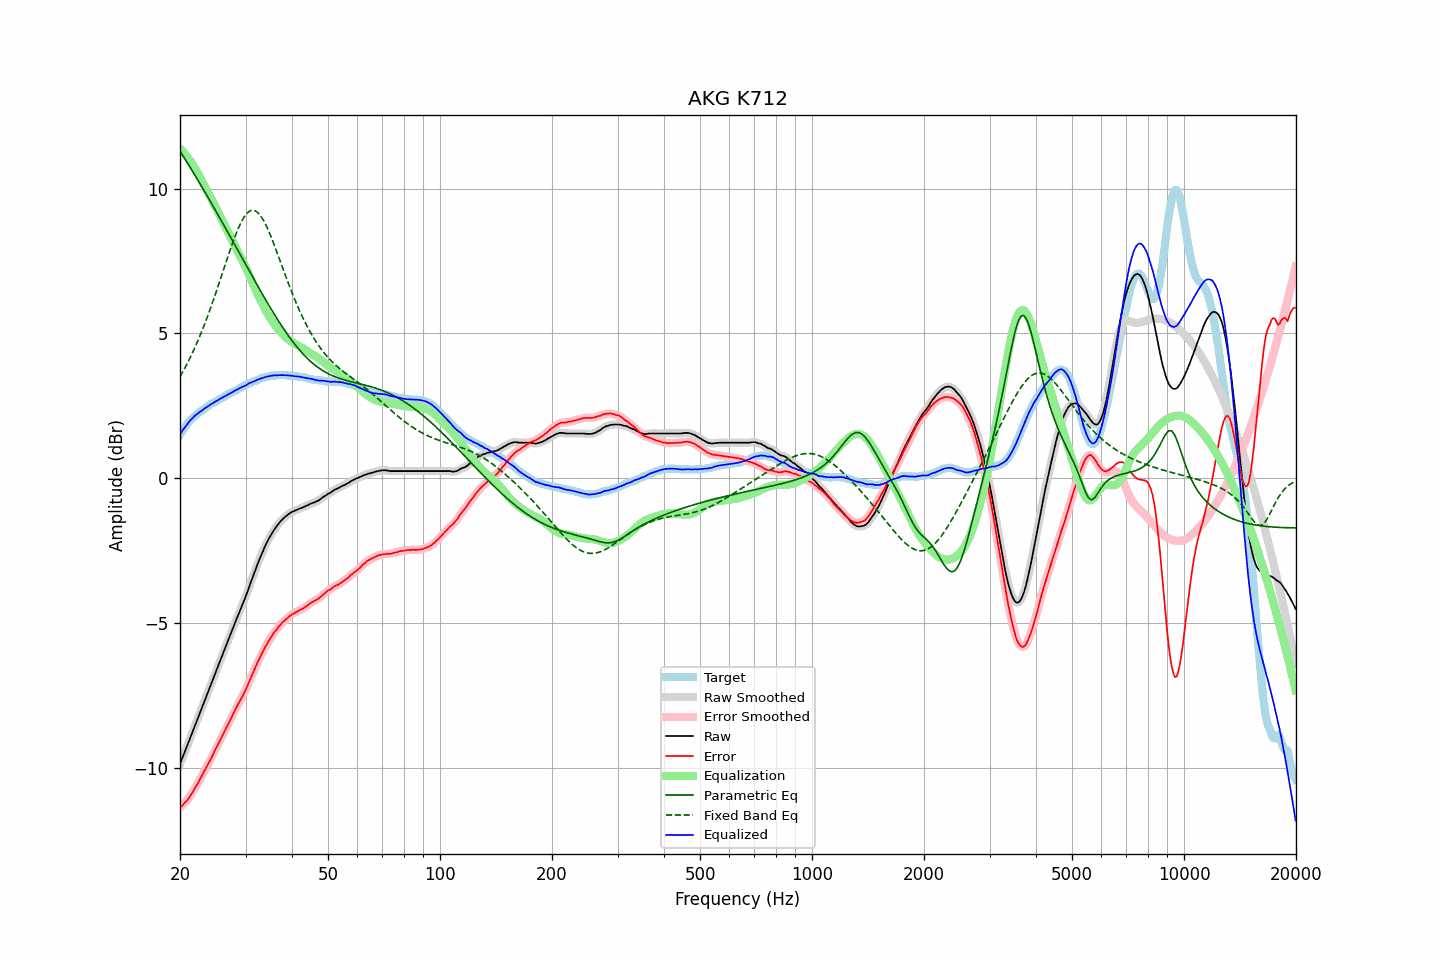

Data behind this chart, as committed beside it:
frequency, raw, error, smoothed, error_smoothed, equalization, parametric_eq, fixed_band_eq, equalized_raw, equalized_smoothed, target
20.00, -9.86, -11.37, -9.86, -11.37, 11.37, 11.30, 3.50, 1.51, 1.51, 1.51
20.20, -9.72, -11.32, -9.72, -11.32, 11.32, 11.21, 3.60, 1.60, 1.60, 1.60
20.40, -9.58, -11.26, -9.58, -11.26, 11.26, 11.12, 3.70, 1.68, 1.68, 1.68
20.61, -9.44, -11.19, -9.44, -11.20, 11.20, 11.03, 3.80, 1.76, 1.76, 1.75
20.81, -9.30, -11.14, -9.30, -11.14, 11.14, 10.94, 3.91, 1.83, 1.83, 1.84
21.02, -9.16, -11.08, -9.16, -11.07, 11.06, 10.85, 4.02, 1.90, 1.91, 1.92
21.23, -9.01, -10.99, -9.02, -11.00, 10.99, 10.76, 4.13, 1.98, 1.97, 1.98
21.44, -8.87, -10.91, -8.87, -10.91, 10.91, 10.67, 4.24, 2.04, 2.04, 2.04
21.66, -8.73, -10.82, -8.73, -10.82, 10.82, 10.58, 4.36, 2.09, 2.09, 2.09
21.87, -8.58, -10.72, -8.59, -10.73, 10.73, 10.49, 4.48, 2.15, 2.14, 2.14
22.09, -8.44, -10.63, -8.44, -10.63, 10.63, 10.40, 4.60, 2.19, 2.19, 2.19
22.31, -8.30, -10.54, -8.30, -10.53, 10.53, 10.30, 4.73, 2.23, 2.24, 2.24
22.54, -8.15, -10.43, -8.16, -10.44, 10.43, 10.21, 4.86, 2.28, 2.27, 2.28
22.76, -8.01, -10.33, -8.01, -10.33, 10.33, 10.12, 5.00, 2.32, 2.32, 2.32
22.99, -7.87, -10.22, -7.87, -10.22, 10.23, 10.02, 5.14, 2.35, 2.36, 2.35
23.22, -7.72, -10.11, -7.73, -10.12, 10.12, 9.93, 5.28, 2.40, 2.40, 2.39
23.45, -7.58, -10.01, -7.58, -10.01, 10.02, 9.83, 5.42, 2.44, 2.43, 2.43
23.69, -7.44, -9.91, -7.44, -9.91, 9.91, 9.74, 5.57, 2.47, 2.47, 2.47
23.92, -7.30, -9.81, -7.30, -9.81, 9.81, 9.64, 5.72, 2.51, 2.51, 2.51
24.16, -7.15, -9.71, -7.16, -9.71, 9.70, 9.55, 5.87, 2.55, 2.54, 2.56
24.40, -7.01, -9.60, -7.01, -9.60, 9.59, 9.45, 6.03, 2.58, 2.58, 2.59
24.65, -6.87, -9.48, -6.87, -9.48, 9.48, 9.35, 6.19, 2.61, 2.62, 2.61
24.89, -6.72, -9.36, -6.72, -9.37, 9.37, 9.26, 6.35, 2.65, 2.65, 2.64
25.14, -6.58, -9.26, -6.58, -9.26, 9.26, 9.16, 6.52, 2.68, 2.68, 2.68
25.39, -6.44, -9.15, -6.44, -9.15, 9.15, 9.06, 6.68, 2.71, 2.71, 2.71
25.65, -6.29, -9.04, -6.30, -9.04, 9.04, 8.96, 6.85, 2.75, 2.74, 2.75
25.91, -6.15, -8.92, -6.15, -8.93, 8.93, 8.87, 7.02, 2.77, 2.77, 2.77
26.16, -6.01, -8.81, -6.01, -8.82, 8.82, 8.77, 7.19, 2.81, 2.80, 2.80
26.43, -5.87, -8.71, -5.87, -8.71, 8.71, 8.67, 7.35, 2.83, 2.83, 2.84
26.69, -5.73, -8.60, -5.73, -8.60, 8.60, 8.57, 7.52, 2.86, 2.87, 2.87
26.96, -5.58, -8.48, -5.59, -8.49, 8.48, 8.47, 7.69, 2.90, 2.89, 2.90
27.23, -5.44, -8.37, -5.44, -8.37, 8.37, 8.37, 7.85, 2.93, 2.92, 2.93
27.50, -5.30, -8.26, -5.30, -8.26, 8.26, 8.27, 8.01, 2.95, 2.96, 2.96
27.77, -5.16, -8.14, -5.16, -8.14, 8.15, 8.17, 8.17, 2.99, 2.99, 2.98
28.05, -5.01, -8.03, -5.02, -8.03, 8.04, 8.07, 8.32, 3.03, 3.02, 3.02
28.33, -4.88, -7.92, -4.88, -7.92, 7.93, 7.97, 8.46, 3.05, 3.05, 3.04
28.62, -4.74, -7.81, -4.74, -7.82, 7.82, 7.87, 8.60, 3.08, 3.08, 3.07
28.90, -4.61, -7.72, -4.61, -7.71, 7.72, 7.77, 8.72, 3.11, 3.11, 3.11
29.19, -4.47, -7.60, -4.47, -7.61, 7.61, 7.67, 8.84, 3.14, 3.13, 3.13
29.48, -4.34, -7.52, -4.34, -7.51, 7.50, 7.57, 8.94, 3.16, 3.16, 3.18
29.78, -4.20, -7.39, -4.20, -7.40, 7.39, 7.47, 9.03, 3.18, 3.18, 3.19
30.08, -4.06, -7.28, -4.06, -7.28, 7.27, 7.37, 9.10, 3.21, 3.21, 3.22
30.38, -3.90, -7.15, -3.90, -7.15, 7.15, 7.27, 9.17, 3.24, 3.24, 3.25
30.68, -3.74, -7.02, -3.75, -7.02, 7.02, 7.17, 9.21, 3.28, 3.28, 3.28
30.99, -3.59, -6.89, -3.59, -6.89, 6.90, 7.07, 9.24, 3.30, 3.30, 3.30
31.30, -3.44, -6.76, -3.44, -6.77, 6.77, 6.97, 9.25, 3.32, 3.33, 3.32
31.61, -3.29, -6.64, -3.29, -6.64, 6.64, 6.87, 9.25, 3.35, 3.35, 3.35
31.93, -3.14, -6.51, -3.14, -6.51, 6.51, 6.77, 9.22, 3.37, 3.37, 3.37
32.24, -2.99, -6.38, -3.00, -6.39, 6.39, 6.67, 9.19, 3.40, 3.40, 3.39
32.57, -2.85, -6.27, -2.85, -6.27, 6.27, 6.57, 9.14, 3.42, 3.42, 3.42
32.89, -2.72, -6.16, -2.72, -6.16, 6.16, 6.48, 9.07, 3.43, 3.44, 3.44
33.22, -2.58, -6.04, -2.59, -6.05, 6.04, 6.38, 8.99, 3.46, 3.46, 3.46
33.55, -2.46, -5.94, -2.46, -5.93, 5.93, 6.28, 8.90, 3.47, 3.48, 3.48
33.89, -2.33, -5.82, -2.34, -5.83, 5.83, 6.19, 8.79, 3.50, 3.49, 3.49
34.23, -2.22, -5.73, -2.22, -5.73, 5.73, 6.09, 8.68, 3.51, 3.51, 3.51
34.57, -2.11, -5.63, -2.11, -5.63, 5.63, 6.00, 8.55, 3.52, 3.52, 3.52
34.92, -2.01, -5.54, -2.01, -5.54, 5.54, 5.90, 8.43, 3.53, 3.53, 3.53
35.27, -1.91, -5.46, -1.91, -5.45, 5.46, 5.81, 8.29, 3.54, 3.54, 3.55
35.62, -1.82, -5.36, -1.82, -5.37, 5.37, 5.72, 8.15, 3.55, 3.55, 3.54
35.97, -1.74, -5.29, -1.74, -5.29, 5.29, 5.63, 8.00, 3.55, 3.55, 3.55
... 635 more rows
